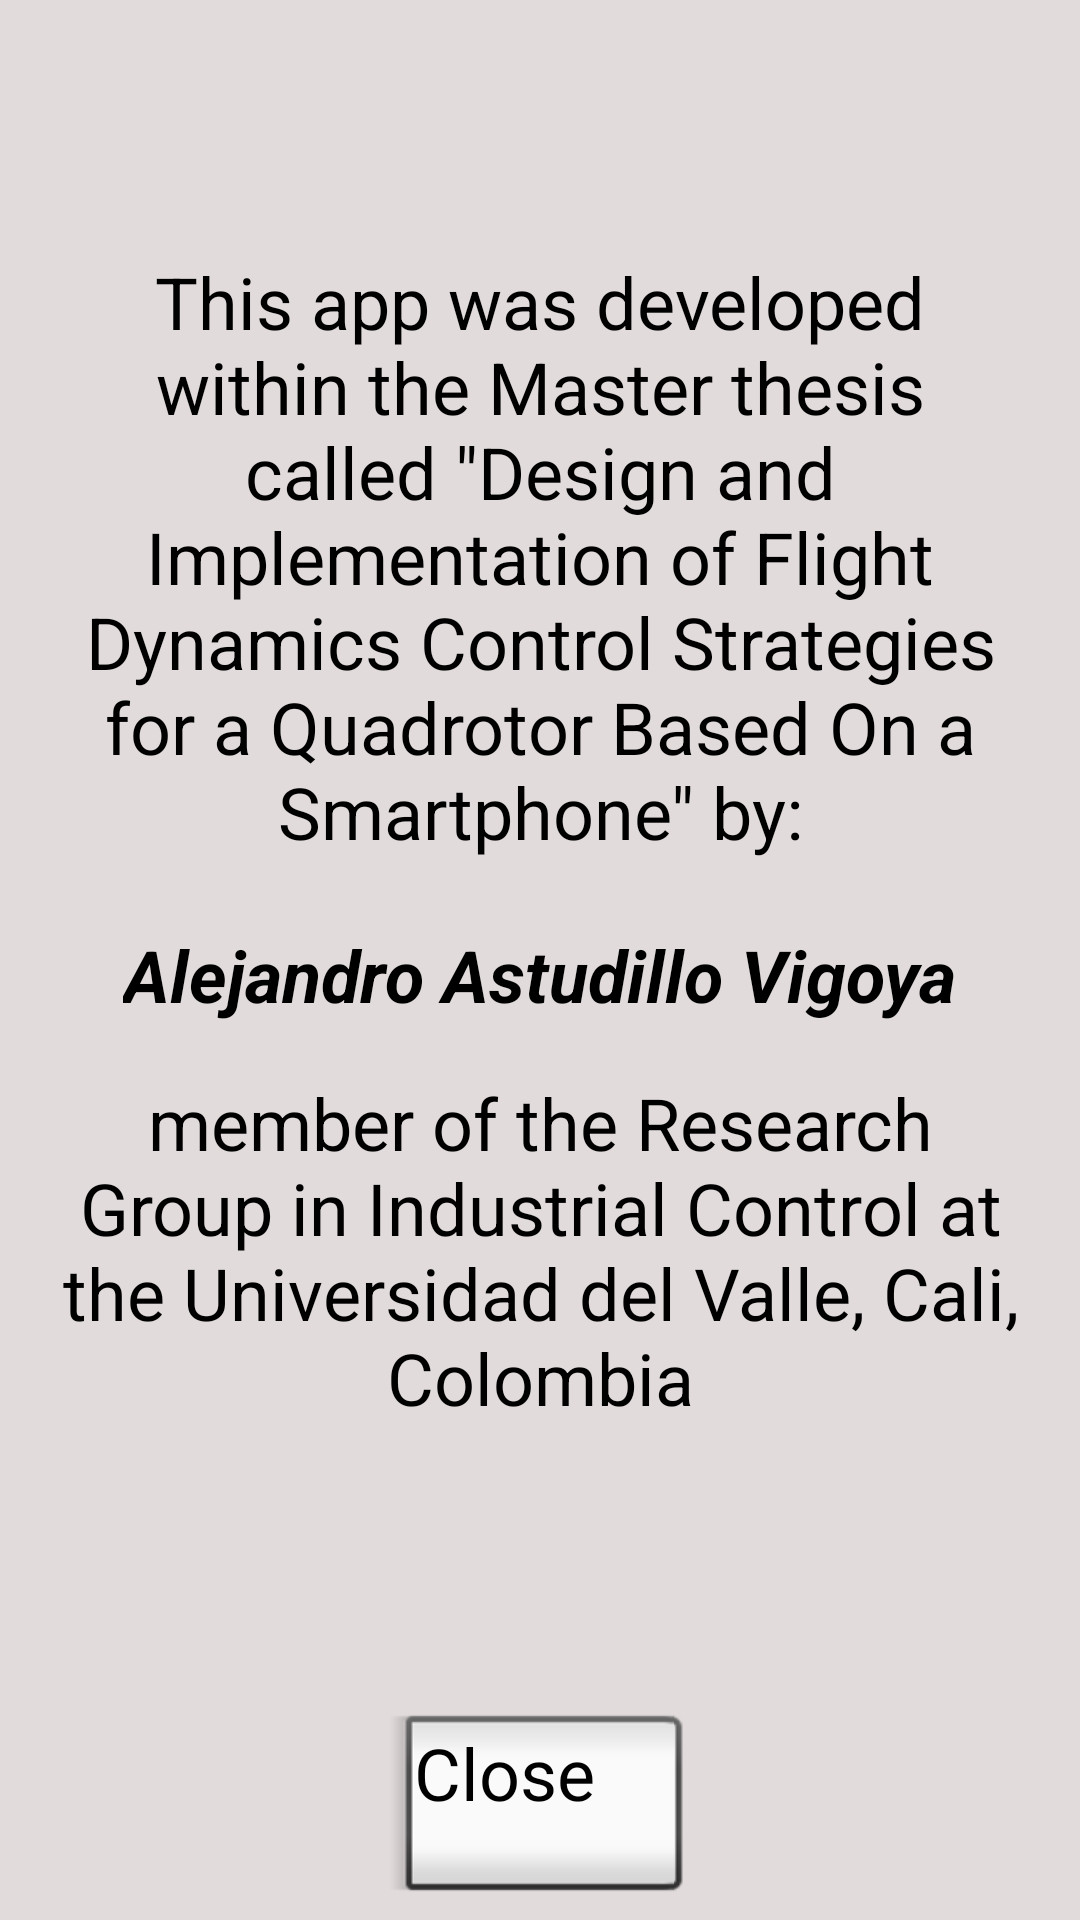

The Android layout XML behind this screen, and the referenced resources:
<!-- AndroidManifest.xml: application theme MyTheme -->
<!-- res/layout/popup.xml -->
<?xml version="1.0" encoding="utf-8"?>
<android.support.constraint.ConstraintLayout xmlns:android="http://schemas.android.com/apk/res/android"
    xmlns:app="http://schemas.android.com/apk/res-auto"
    xmlns:tools="http://schemas.android.com/tools"
    android:layout_width="match_parent"
    android:layout_height="match_parent"
    android:orientation="vertical">


    <RelativeLayout
        android:layout_width="360dp"
        android:layout_height="650dp"
        android:layout_marginBottom="32dp"
        android:layout_marginTop="0dp"
        android:background="@color/BackGrayColor"
        app:layout_constraintBottom_toBottomOf="parent"
        app:layout_constraintHorizontal_bias="0.49"
        app:layout_constraintLeft_toLeftOf="parent"
        app:layout_constraintRight_toRightOf="parent"
        app:layout_constraintTop_toTopOf="parent"
        app:layout_constraintVertical_bias="0.0">

        <TextView
            android:id="@+id/lb_author"
            android:layout_width="wrap_content"
            android:layout_height="wrap_content"
            android:fontFamily="sans-serif"
            android:text="Alejandro Astudillo Vigoya"
            android:textSize="24sp"
            android:textStyle="bold|italic"
            app:layout_constraintBottom_toBottomOf="parent"
            app:layout_constraintLeft_toLeftOf="parent"
            app:layout_constraintRight_toRightOf="parent"
            app:layout_constraintTop_toBottomOf="parent"
            tools:layout_constraintBottom_creator="1"
            tools:layout_constraintLeft_creator="1"
            tools:layout_constraintRight_creator="1"
            tools:layout_constraintTop_creator="1"
            android:layout_centerVertical="true"
            android:layout_centerHorizontal="true" />

        <Button
            android:id="@+id/bt_ClosePopUp"
            style="@android:style/Widget.Button.Inset"
            android:layout_width="100dp"
            android:layout_height="70dp"
            android:layout_alignParentBottom="true"
            android:layout_centerHorizontal="true"
            android:layout_marginBottom="12dp"
            android:text="Close"
            android:textSize="24sp" />

        <TextView
            android:id="@+id/lb_2"
            android:layout_width="330dp"
            android:layout_height="wrap_content"
            android:layout_marginLeft="20dp"
            android:layout_marginRight="20dp"
            android:text="member of the Research Group in Industrial Control at the Universidad del Valle, Cali, Colombia"
            android:textAlignment="center"
            android:textSize="24sp"
            android:layout_marginTop="17dp"
            android:layout_below="@+id/lb_author"
            android:layout_centerHorizontal="true" />

        <TextView
            android:id="@+id/textView3"
            android:layout_width="330dp"
            android:layout_height="wrap_content"
            android:layout_marginLeft="20dp"
            android:layout_marginRight="20dp"
            android:text='This app was developed within the Master thesis called "Design and Implementation of Flight Dynamics Control Strategies for a Quadrotor Based On a Smartphone" by:'
            android:textAlignment="center"
            android:textSize="24sp"
            android:layout_above="@+id/lb_author"
            android:layout_centerHorizontal="true"
            android:layout_marginBottom="22dp" />

    </RelativeLayout>

</android.support.constraint.ConstraintLayout>
<!-- resources referenced by this layout -->
<resources>
  <color name="BackGrayColor">#e1dbdb</color>
</resources>
